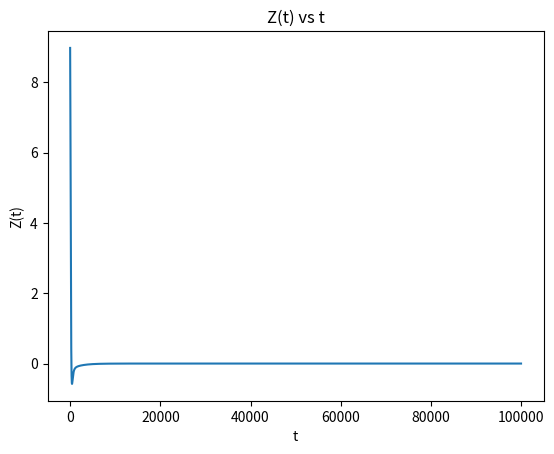

Write the Python code that produced this figure.
"""
Lorenz attractor (Runge-Kutta method)
Source Code from https://gist.github.com/komasaru | https://gist.github.com/komasaru/727865adc0bc42ae1e5e90388c2eee3a 

Inspired by: Yuvraj Siddharth retrieved from https://www.academia.edu/33644951/Solution_of_Lorenz_Equations_by_Runge_Kutta_Gill_Method
"""
import sys
import traceback
import matplotlib.pyplot as plt
from mpl_toolkits.mplot3d import Axes3D
from random import randint
import math


class LorenzAttractorRungeKutta:
    DT            = 1e-3     # Differential interval
    STEP          = 100000   # Time step count
    X_0, Y_0, Z_0 = randint(2,12), randint(2,12), randint(2,12)  # Initial values of x, y, z
    print (X_0, Y_0, Z_0) #Show randomised initial conditions



    def __init__(self):
        self.res = [[], [], []]

    def exec(self):
        """ Loranz attractor (Runge-Kutta method) execution """
        try:
            xyz = [self.X_0, self.Y_0, self.Z_0]
            for _ in range(self.STEP):
                k_0 = self.__lorenz(xyz)
                k_1 = self.__lorenz([x + k * self.DT / 2 for x, k in zip(xyz, k_0)])
                k_2 = self.__lorenz([x + k * self.DT / 2 for x, k in zip(xyz, k_1)])
                k_3 = self.__lorenz([x + k * self.DT for x, k in zip(xyz, k_2)])
                for i in range(3):
                    xyz[i] += (k_0[i] + 2 * k_1[i] + 2 * k_2[i] + k_3[i]) \
                            * self.DT / 6.0
                    self.res[i].append(xyz[i])
            #plt.axes()
            #plt.xlim([0, 50])
            #plt.ylim([-20, 20])
            plt.xlabel("t")
            plt.ylabel("Z(t)")
            plt.title('Z(t) vs t')
            
            dimentioner_res_0 = [i for i in range(len(self.res[1]))]
            plt.plot(dimentioner_res_0, self.res[1]) #draw Z-t, X-t, Y-t to analyse if stable manifold etc.
            #plt.plot(self.res[2], self.res[0]) #self.res[0] is values corresponding to x, [1] to y, [2] to z
            
            self.__plot() #calls out function to plot in 3D

            
        except Exception as e:
            raise

    def __lorenz(self, xyz, p=10, r=0.5
                 , b=8/3.0):
        """ Lorenz equation
        :param  list xyz
        :param  float  p
        :param  float  r
        :param  float  b
        :return list xyz
        """
        try:
            return [
                -p * xyz[0] + p * xyz[1],
                -xyz[0] * xyz[2] + r * xyz[0] - xyz[1],
                xyz[0] * xyz[1] - b * xyz[2]
            ]
        except Exception as e:
            raise

    def __plot(self):
        """ Protting """
        try:
            fig = plt.figure()
            ax = Axes3D(fig)
            ax.set_xlabel("x")
            ax.set_ylabel("y")
            ax.set_zlabel("z")
            #ax.title ("XX")
            ax.plot(self.res[0], self.res[1], self.res[2], color="red", lw=1)     
            
        except Exception as e:
            raise
            
    def plot(self):
        plt.plot(self.res[0], self.res[1], colour = "blue", lw=1)
        plt.show()
        

if __name__ == '__main__':
    try:
        obj = LorenzAttractorRungeKutta()
        obj.exec()
    except Exception as e:
        traceback.print_exc()
        sys.exit(1)
